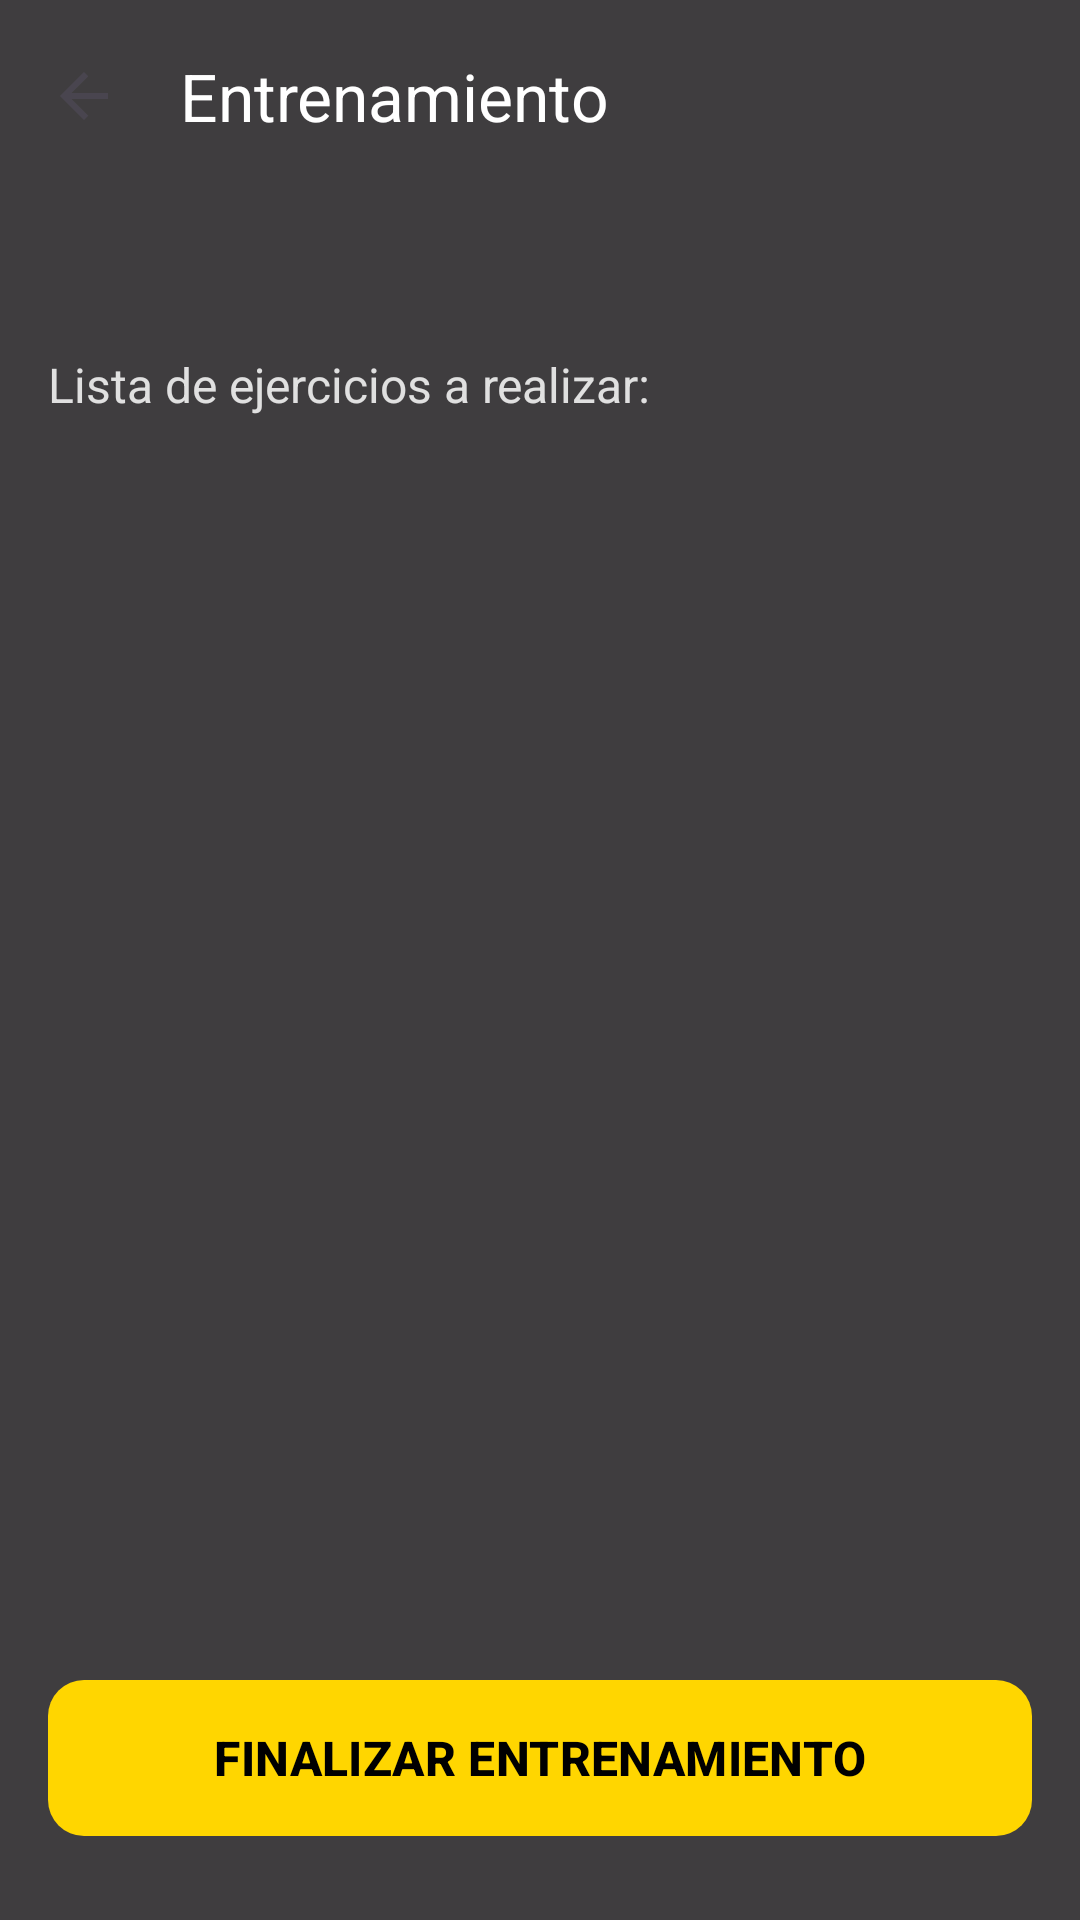

Reconstruct the res/layout file that produces this screen, plus the resources it refers to.
<!-- AndroidManifest.xml: application theme Theme.AppGimnasio -->
<!-- res/layout/activity_detalle_rutina.xml -->
<?xml version="1.0" encoding="utf-8"?>
<RelativeLayout xmlns:android="http://schemas.android.com/apk/res/android"
    xmlns:app="http://schemas.android.com/apk/res-auto"
    xmlns:tools="http://schemas.android.com/tools"
    android:layout_width="match_parent"
    android:layout_height="match_parent">

    <ImageView
        android:layout_width="match_parent"
        android:layout_height="match_parent"
        android:scaleType="centerCrop"
        android:src="@drawable/fondo_gym" />

    <View
        android:layout_width="match_parent"
        android:layout_height="match_parent"
        android:background="#C0000000" />

    <LinearLayout
        android:layout_width="match_parent"
        android:layout_height="match_parent"
        android:orientation="vertical">

        <androidx.appcompat.widget.Toolbar
            android:id="@+id/toolbarDetalle"
            android:layout_width="match_parent"
            android:layout_height="?attr/actionBarSize"
            android:background="@android:color/transparent"
            app:titleTextColor="@color/white"
            app:title="Entrenamiento"
            app:navigationIcon="?attr/homeAsUpIndicator"
            app:elevation="0dp" />

        <LinearLayout
            android:layout_width="match_parent"
            android:layout_height="match_parent"
            android:orientation="vertical"
            android:padding="16dp">

            <TextView
                android:id="@+id/tvNombreRutinaElegida"
                android:layout_width="match_parent"
                android:layout_height="wrap_content"
                tools:text="Día 1 - Pecho y Tríceps"
                android:textSize="22sp"
                android:textStyle="bold"
                android:textColor="@color/yellow_gym"/>

            <TextView
                android:id="@+id/tvInstruccionesDetalle"
                android:layout_width="match_parent"
                android:layout_height="wrap_content"
                android:text="Lista de ejercicios a realizar:"
                android:textSize="16sp"
                android:textColor="#E0E0E0"
                android:layout_marginTop="8dp"/>

            <androidx.recyclerview.widget.RecyclerView
                android:id="@+id/rvEjerciciosRutina"
                android:layout_width="match_parent"
                android:layout_height="0dp"
                android:layout_weight="1"
                android:layout_marginTop="8dp"
                tools:listitem="@layout/item_ejercicio" />

            <com.google.android.material.button.MaterialButton
                android:id="@+id/btnFinalizarEntrenamiento"
                android:layout_width="match_parent"
                android:layout_height="60dp"
                android:layout_marginVertical="8dp"
                android:text="FINALIZAR ENTRENAMIENTO"
                android:textSize="16sp"
                android:textStyle="bold"
                android:textColor="#000000"
                app:backgroundTint="@color/yellow_gym"
                app:cornerRadius="12dp"
                app:elevation="4dp" />
        </LinearLayout>
    </LinearLayout>
</RelativeLayout>
<!-- res/layout/item_ejercicio.xml (included above) -->
<?xml version="1.0" encoding="utf-8"?>
<androidx.cardview.widget.CardView xmlns:android="http://schemas.android.com/apk/res/android"
    xmlns:app="http://schemas.android.com/apk/res-auto"
    xmlns:tools="http://schemas.android.com/tools"
    android:layout_width="match_parent"
    android:layout_height="wrap_content"
    android:layout_marginHorizontal="16dp"
    android:layout_marginVertical="8dp"
    app:cardCornerRadius="16dp"
    app:cardElevation="3dp"
    android:backgroundTint="@color/white">

    <LinearLayout
        android:layout_width="match_parent"
        android:layout_height="wrap_content"
        android:orientation="horizontal"
        android:gravity="center_vertical"
        android:padding="12dp">

        <androidx.cardview.widget.CardView
            android:layout_width="72dp"
            android:layout_height="72dp"
            app:cardCornerRadius="10dp"
            app:cardElevation="0dp">

            <ImageView
                android:id="@+id/ivItemImagenEjercicio"
                android:layout_width="match_parent"
                android:layout_height="match_parent"
                android:scaleType="centerCrop"
                tools:srcCompat="@tools:sample/avatars" />
        </androidx.cardview.widget.CardView>

        <LinearLayout
            android:layout_width="match_parent"
            android:layout_height="wrap_content"
            android:orientation="vertical"
            android:layout_marginStart="16dp">

            <TextView
                android:id="@+id/tvItemNombreEjercicio"
                android:layout_width="match_parent"
                android:layout_height="wrap_content"
                android:text="Press de Banca Plano"
                android:textColor="#212121"
                android:textSize="16sp"
                android:textStyle="bold" />

            <TextView
                android:id="@+id/tvItemSeriesRepeticiones"
                android:layout_width="match_parent"
                android:layout_height="wrap_content"
                android:layout_marginTop="4dp"
                android:text="4 series x 12 repeticiones"
                android:textColor="#757575"
                android:textSize="14sp" />
        </LinearLayout>

    </LinearLayout>
</androidx.cardview.widget.CardView>
<!-- resources referenced by this layout -->
<resources>
  <color name="white">#FFFFFFFF</color>
  <color name="yellow_gym">#FFD600</color>
  <style name="Theme.AppGimnasio" parent="Base.Theme.AppGimnasio" />
  <style name="Base.Theme.AppGimnasio" parent="Theme.Material3.DayNight.NoActionBar">
          
          <item name="colorPrimary">@color/yellow_gym</item>
          <item name="colorOnPrimary">@color/black</item>
          <item name="colorSecondary">@color/black</item>
          <item name="colorOnSecondary">@color/white</item>
          <item name="android:statusBarColor">@color/black</item>
      </style>
  <color name="black">#FF000000</color>
</resources>
